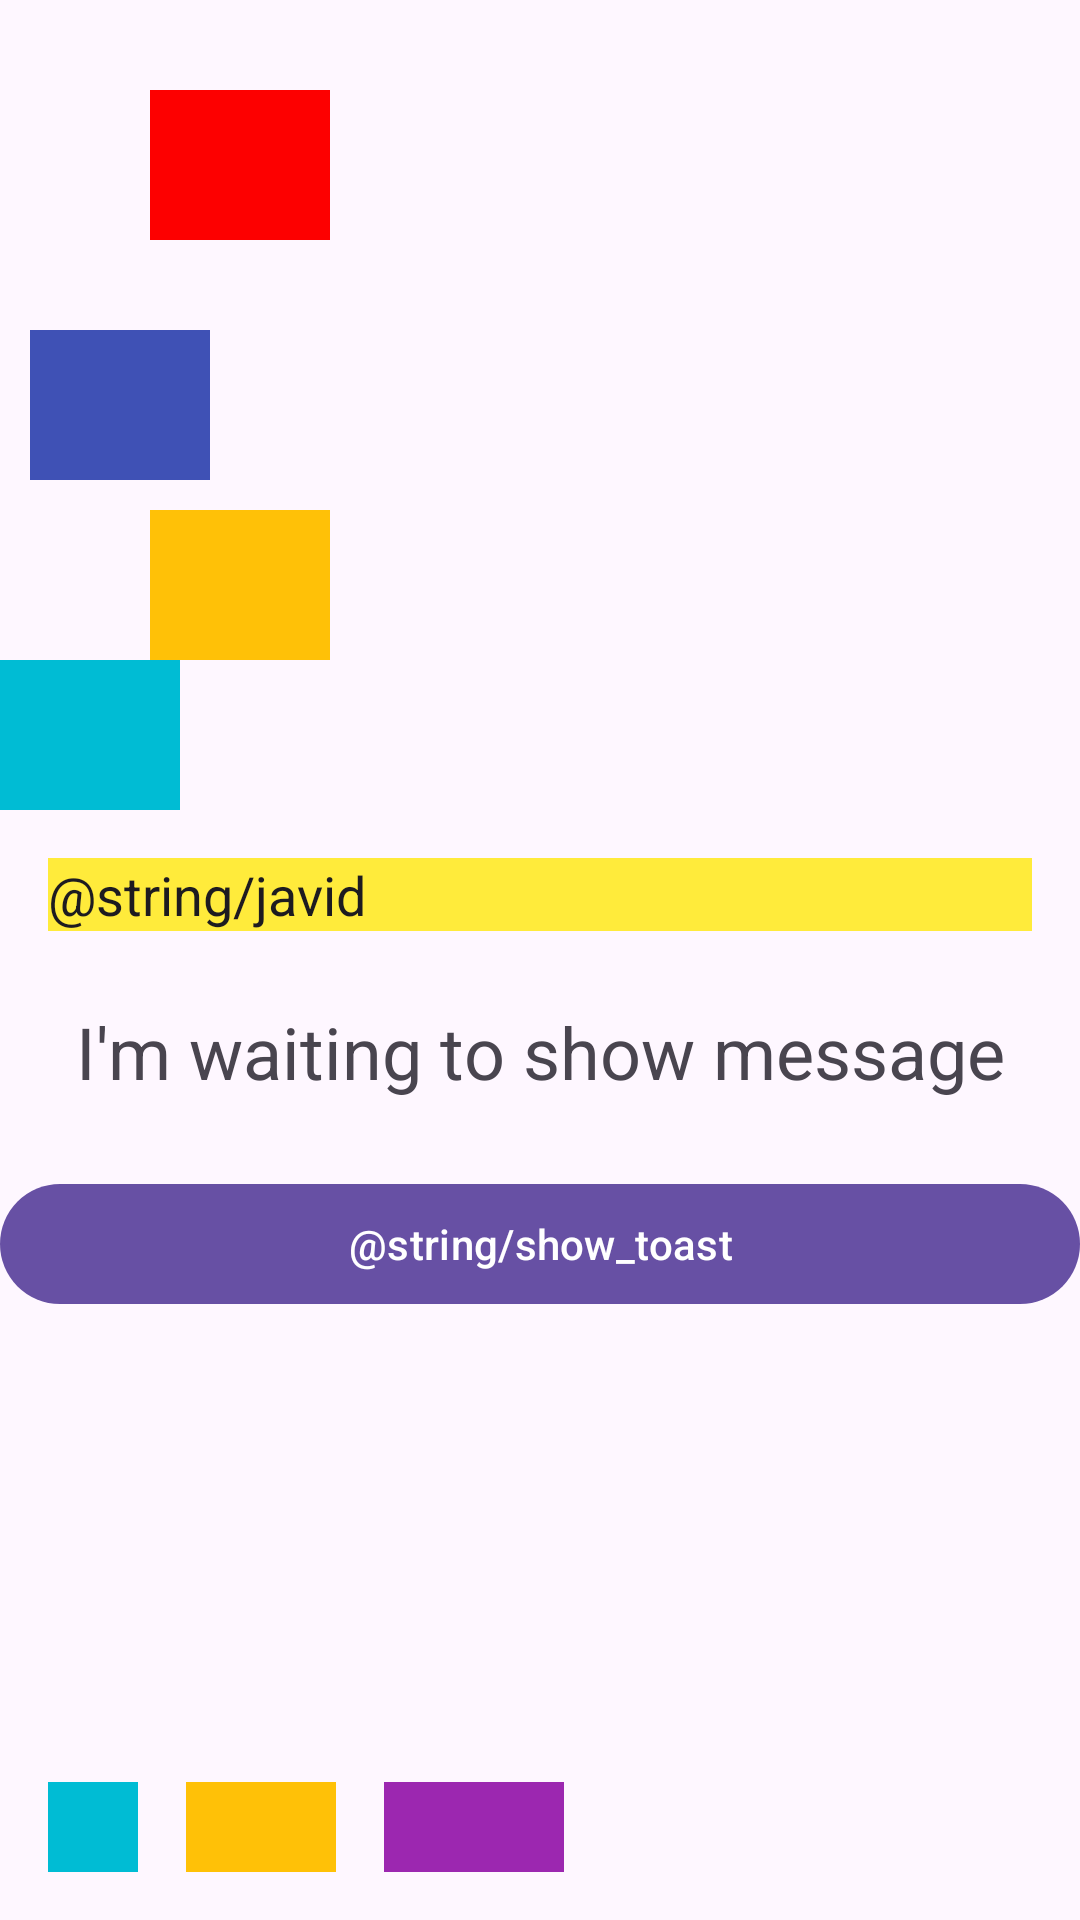

Android layout source for this screen:
<!-- AndroidManifest.xml: application theme Theme.E02 -->
<!-- res/layout/activity_constraint.xml -->
<?xml version="1.0" encoding="utf-8"?>
<androidx.constraintlayout.widget.ConstraintLayout xmlns:android="http://schemas.android.com/apk/res/android"
    xmlns:app="http://schemas.android.com/apk/res-auto"
    xmlns:tools="http://schemas.android.com/tools"
    android:id="@+id/main"
    android:layout_width="match_parent"
    android:layout_height="match_parent"
    tools:context=".ActivityConstraint">

    <View
        android:id="@+id/view1"
        android:layout_width="60dp"
        android:layout_height="50dp"
        android:layout_marginStart="50dp"
        android:layout_marginTop="30dp"
        android:background="#FD0000"
        app:layout_constraintStart_toStartOf="parent"
        app:layout_constraintTop_toTopOf="parent" />

    <View
        android:id="@+id/view2"
        android:layout_width="60dp"
        android:layout_height="50dp"
        android:layout_marginStart="10dp"
        android:layout_marginTop="30dp"
        android:background="#3F51B5"
        app:layout_constraintStart_toStartOf="parent"
        app:layout_constraintTop_toBottomOf="@id/view1" />

    <View
        android:id="@+id/view3"
        android:layout_width="60dp"
        android:layout_height="50dp"
        android:layout_marginStart="50dp"
        android:layout_marginTop="10dp"
        android:background="#FFC107"
        app:layout_constraintStart_toStartOf="parent"
        app:layout_constraintTop_toBottomOf="@id/view2" />

    <View
        android:id="@+id/view4"
        android:layout_width="60dp"
        android:layout_height="50dp"
        android:background="#00BCD4"
        app:layout_constraintStart_toStartOf="parent"
        app:layout_constraintTop_toBottomOf="@id/view3" />


    <com.google.android.material.textfield.TextInputEditText
        android:id="@+id/et_name"
        android:layout_width="match_parent"
        android:layout_height="wrap_content"
        android:layout_margin="16dp"
        android:background="#FFEB3B"
        android:text="@string/javid"
        app:layout_constraintTop_toBottomOf="@id/view4" />


    <TextView
        android:id="@+id/txt_show_message"
        android:layout_width="match_parent"
        android:layout_height="wrap_content"
        android:layout_marginTop="24dp"
        android:gravity="center"
        android:text="I'm waiting to show message"
        android:textSize="24sp"
        app:layout_constraintTop_toBottomOf="@id/et_name" />

    <com.google.android.material.button.MaterialButton
        android:id="@+id/bt_show_toast"
        android:layout_width="match_parent"
        android:layout_height="wrap_content"
        android:layout_marginTop="24dp"
        android:text="@string/show_toast"
        app:layout_constraintTop_toBottomOf="@id/txt_show_message" />

    <View
        android:id="@+id/view5"
        android:layout_width="30dp"
        android:layout_height="30dp"
        android:layout_margin="16dp"
        android:background="#00BCD4"
        app:layout_constraintBottom_toBottomOf="parent"
        app:layout_constraintStart_toStartOf="parent" />

    <View
        android:id="@+id/view6"
        android:layout_width="50dp"
        android:layout_height="30dp"
        android:layout_margin="16dp"
        android:background="#FFC107"
        app:layout_constraintBottom_toBottomOf="parent"
        app:layout_constraintStart_toEndOf="@id/view5" />

    <View
        android:id="@+id/view7"
        android:layout_width="60dp"
        android:layout_height="30dp"
        android:layout_margin="16dp"
        android:background="#9C27B0"
        app:layout_constraintBottom_toBottomOf="parent"
        app:layout_constraintStart_toEndOf="@id/view6" />


</androidx.constraintlayout.widget.ConstraintLayout>
<!-- resources referenced by this layout -->
<resources>
  <string name="javid">Javid</string>
  <string name="show_toast">Show toast</string>
  <style name="Theme.E02" parent="Base.Theme.E02" />
  <style name="Base.Theme.E02" parent="Theme.Material3.DayNight.NoActionBar">
          
          
      </style>
</resources>
